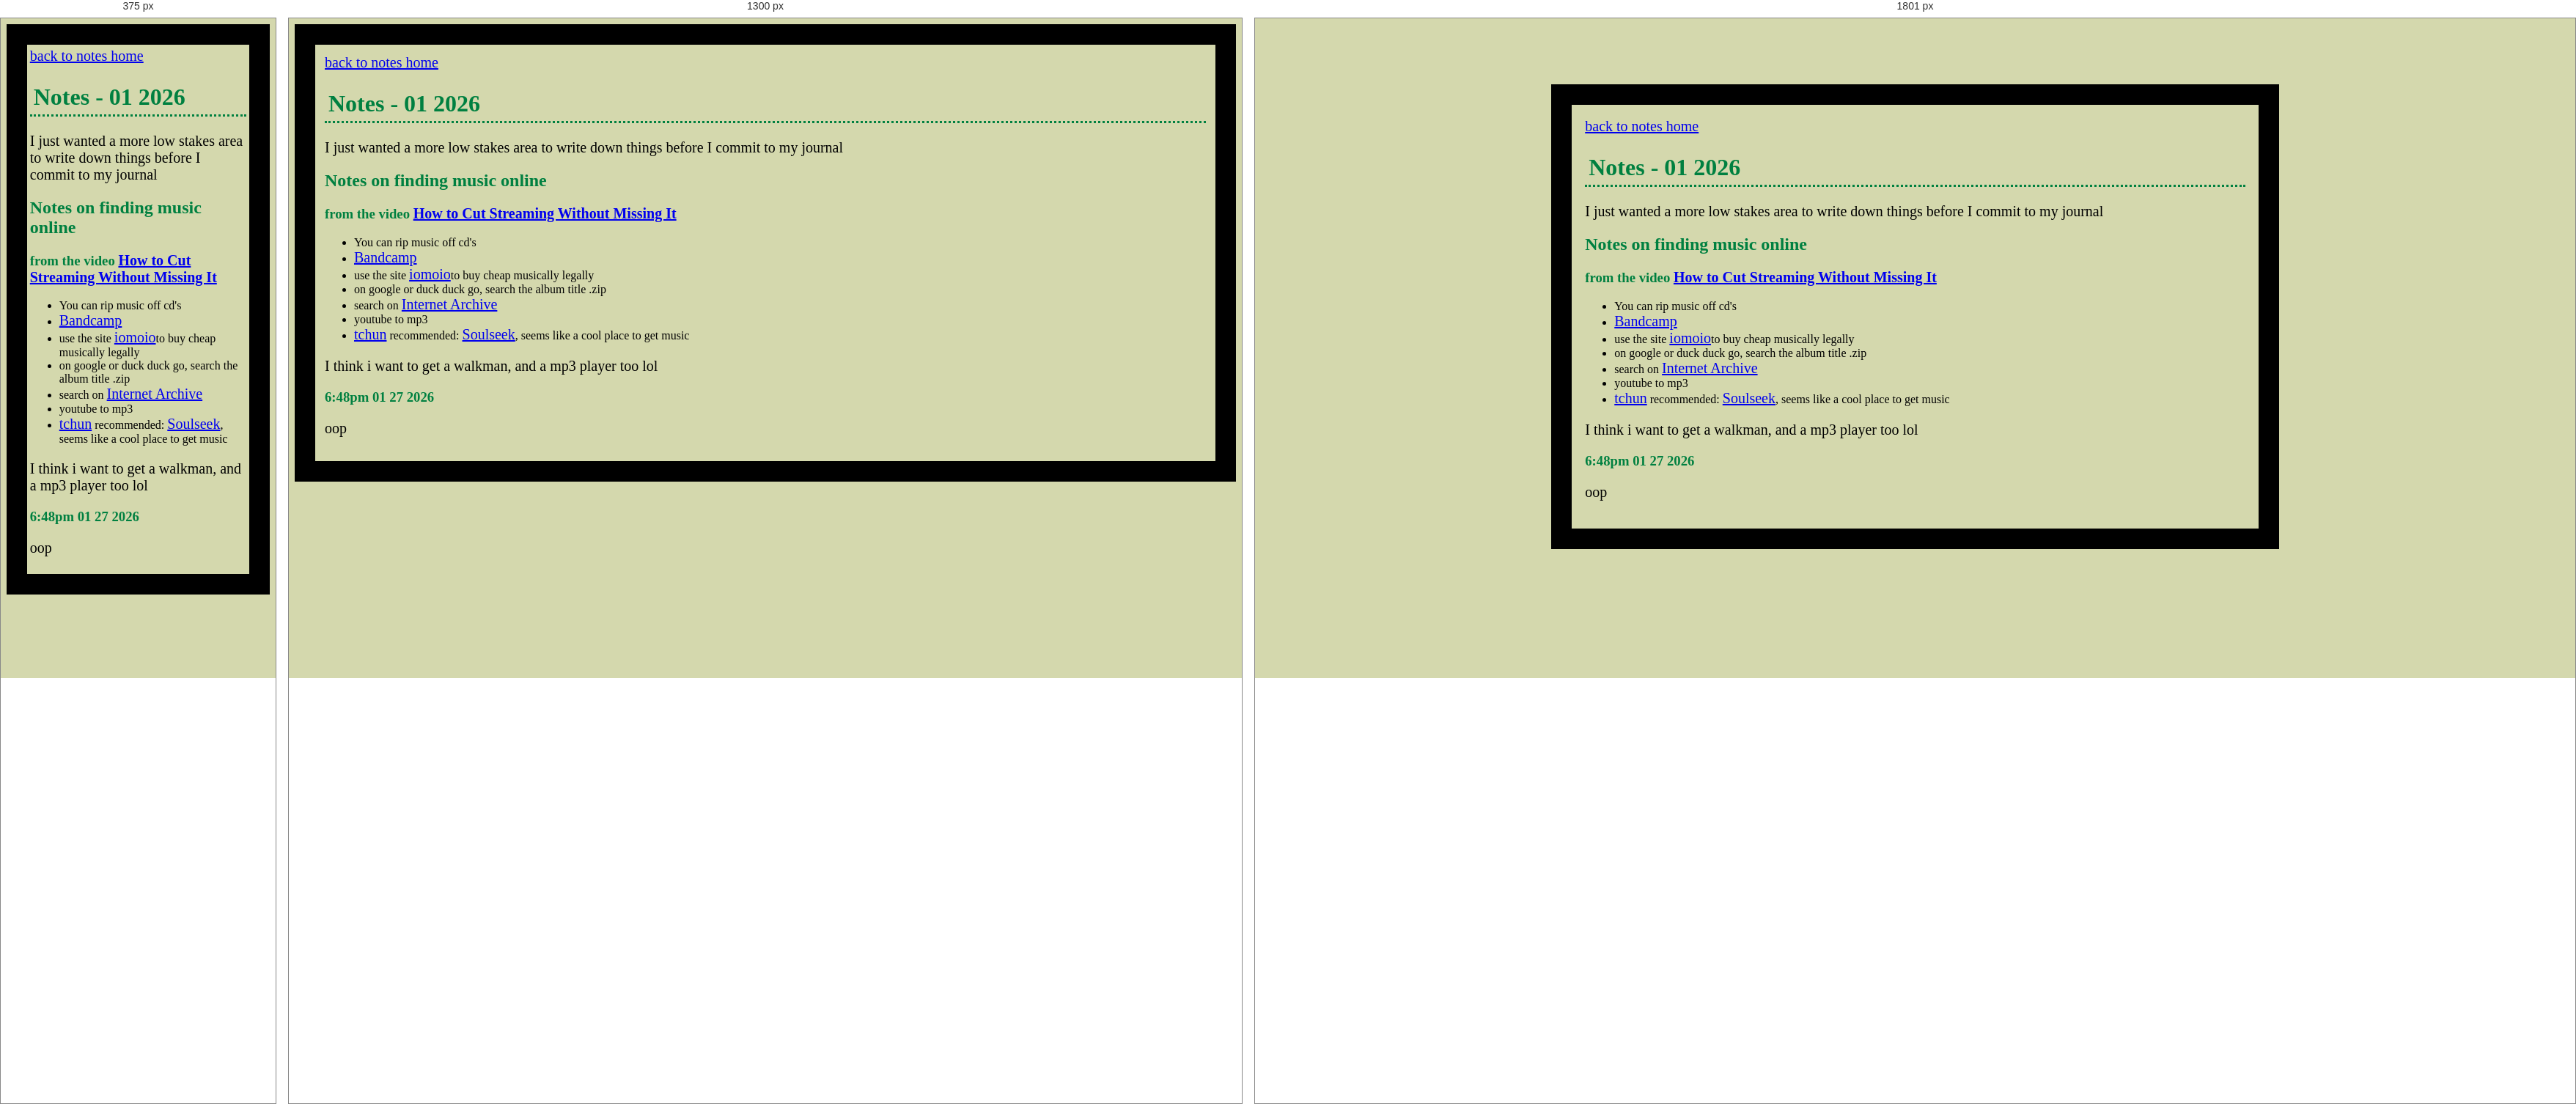
Rendered at 375 px, 1300 px and 1801 px, left to right.

<!-- file: 012026.html -->
<!DOCTYPE html>
<html lang="en">
<head>
  <meta charset="UTF-8" />
  <title>Music Notes</title>
  <meta name="viewport" content="width=device-width,initial-scale=1" />
  <meta name="description" content="" />
  <link rel="icon" href="NOTEPAD.EXE_14_2-4.png">
   <link href="notes.css" rel="stylesheet" type="text/css" media="all">
</head>
<body>
  <a href="index.html">back to notes home</a>
  <h1>Notes - 01 2026</h1>
  <p>I just wanted a more low stakes area to write down things before I commit to my journal</p>
  <h2>Notes on finding music online</h2>
  <h3>from the video <a href="https://www.youtube.com/watch?v=vW1wDomDHzQ">How to Cut Streaming Without Missing It</a></h3>
  <ul>
    <li>You can rip music off cd's</li>
  <li><a href="https://bandcamp.com/">Bandcamp</a></li>
  <li>use the site <a href="https://www.iomoio.com/index.html">iomoio</a>to buy cheap musically legally</li>
  <li>on google or duck duck go, search the album title .zip</li>
  <li>search on <a href="https://archive.org/details/audio">Internet Archive</a></li>
  <li>youtube to mp3</li>
  <li><a href="https://tchun.neocities.org/">tchun</a> recommended: <a href="https://en.wikipedia.org/wiki/Soulseek">Soulseek</a>, seems like a cool place to get music</li>
  </ul>
  <p>I think i want to get a walkman, and a mp3 player too lol</p>
  
  <h3>6:48pm 01 27 2026</h3>
  <p>oop</p>

</body>
</html>

/* @media block from notes.css */
@media screen and (min-width: 1800px) {
    body {
         width: 50%;
         margin-top: 10%;
        margin: 5% auto;
        
    }

}

/* @media block from notes.css */
@media screen and (max-width: 800px){

  img{
     width:100%;
  }
}